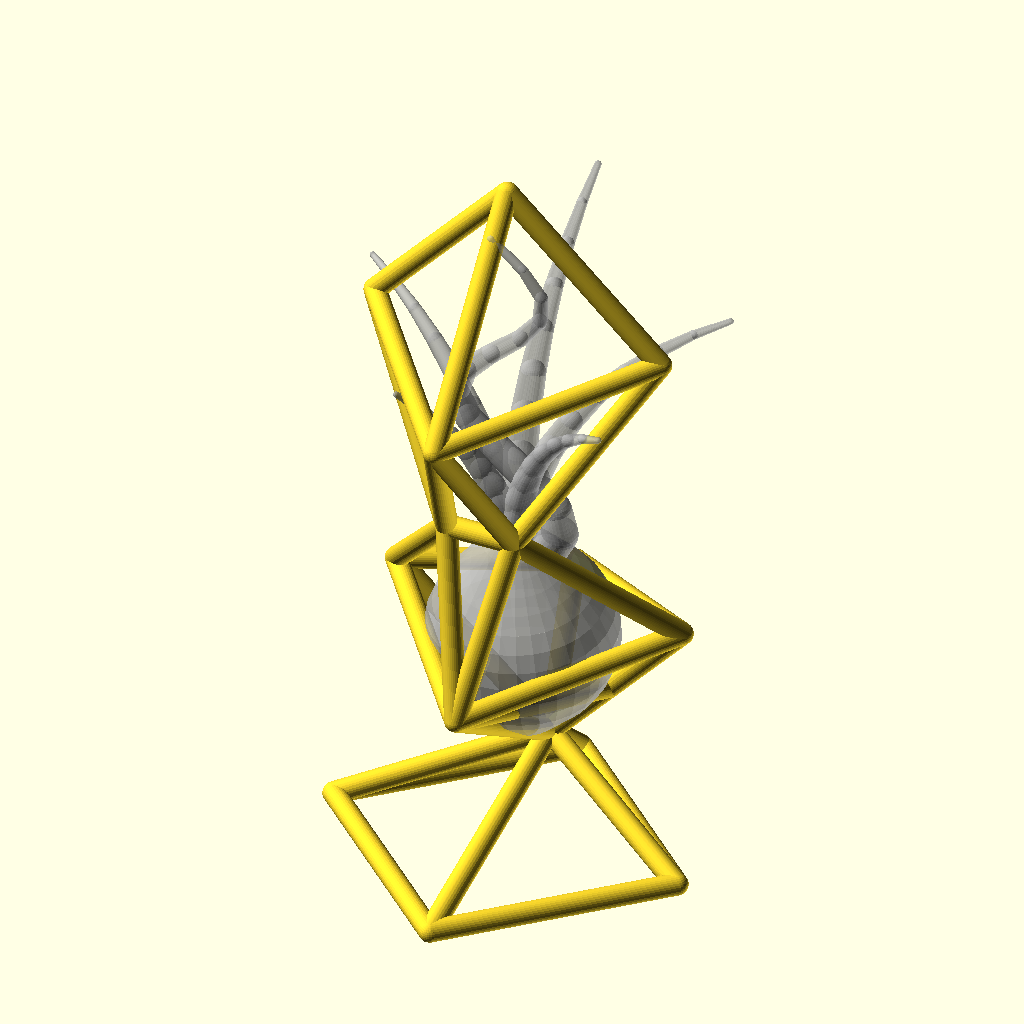
Cell 1: rendered with the file's own defaults.
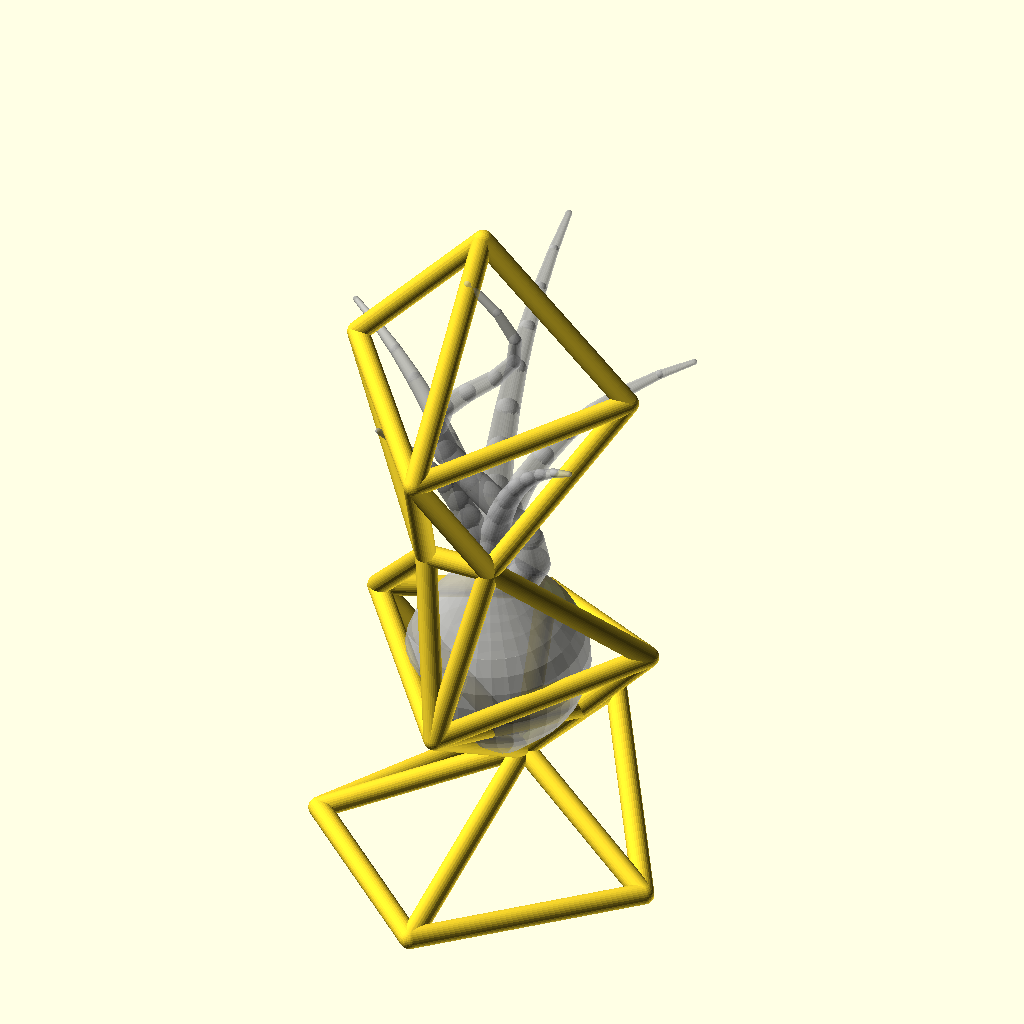
Cell 2: the same model with bs_front = 60.
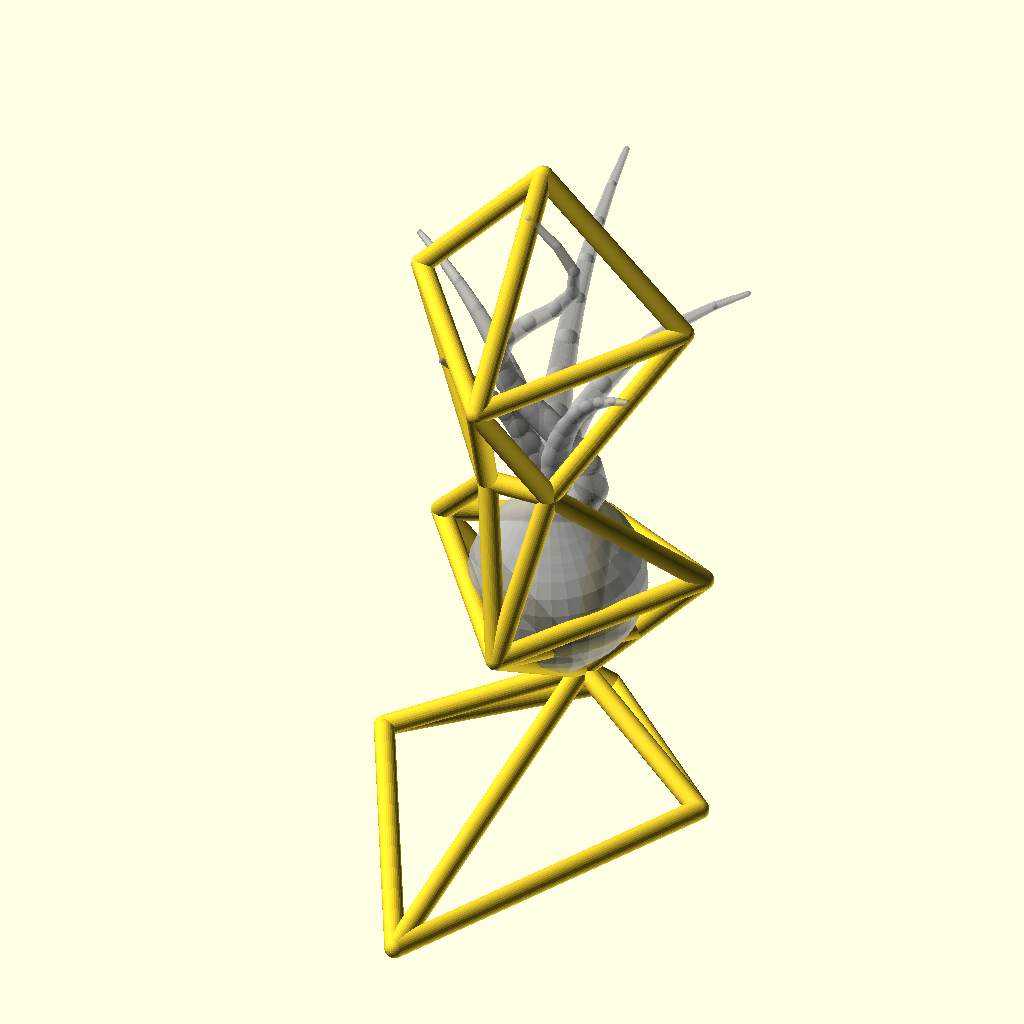
Cell 3 — bs_back set to 76, the other parameters unchanged.
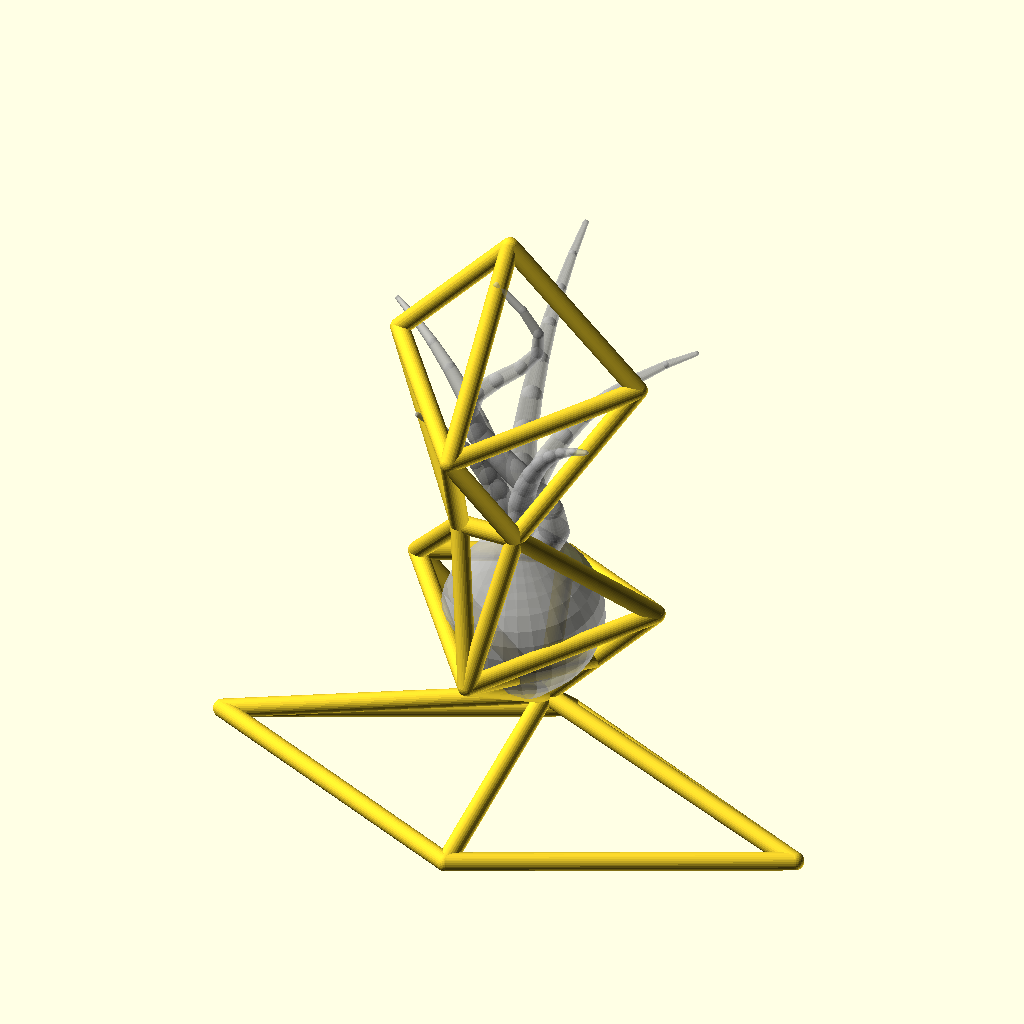
Cell 4: bs_side = 72 (everything else at default).
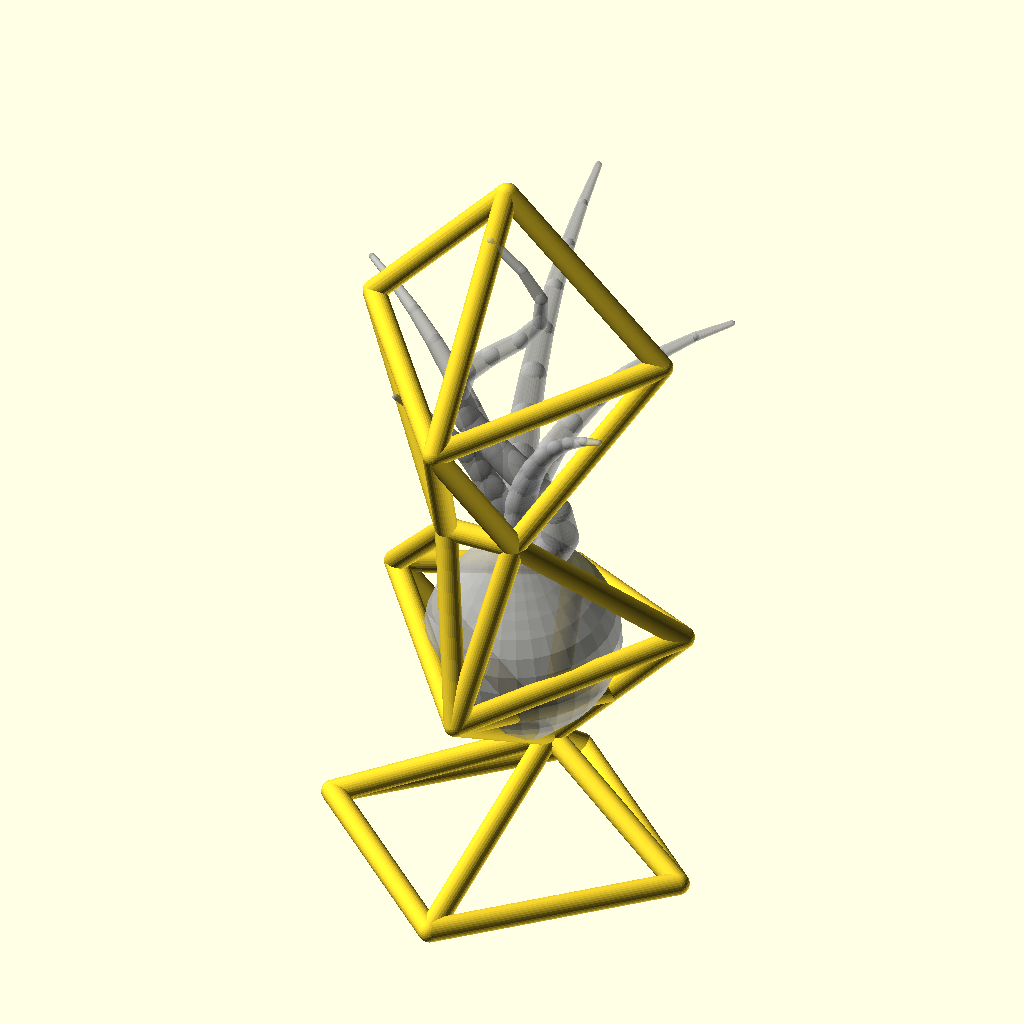
Cell 5 — ring_z set to 2.8, the other parameters unchanged.
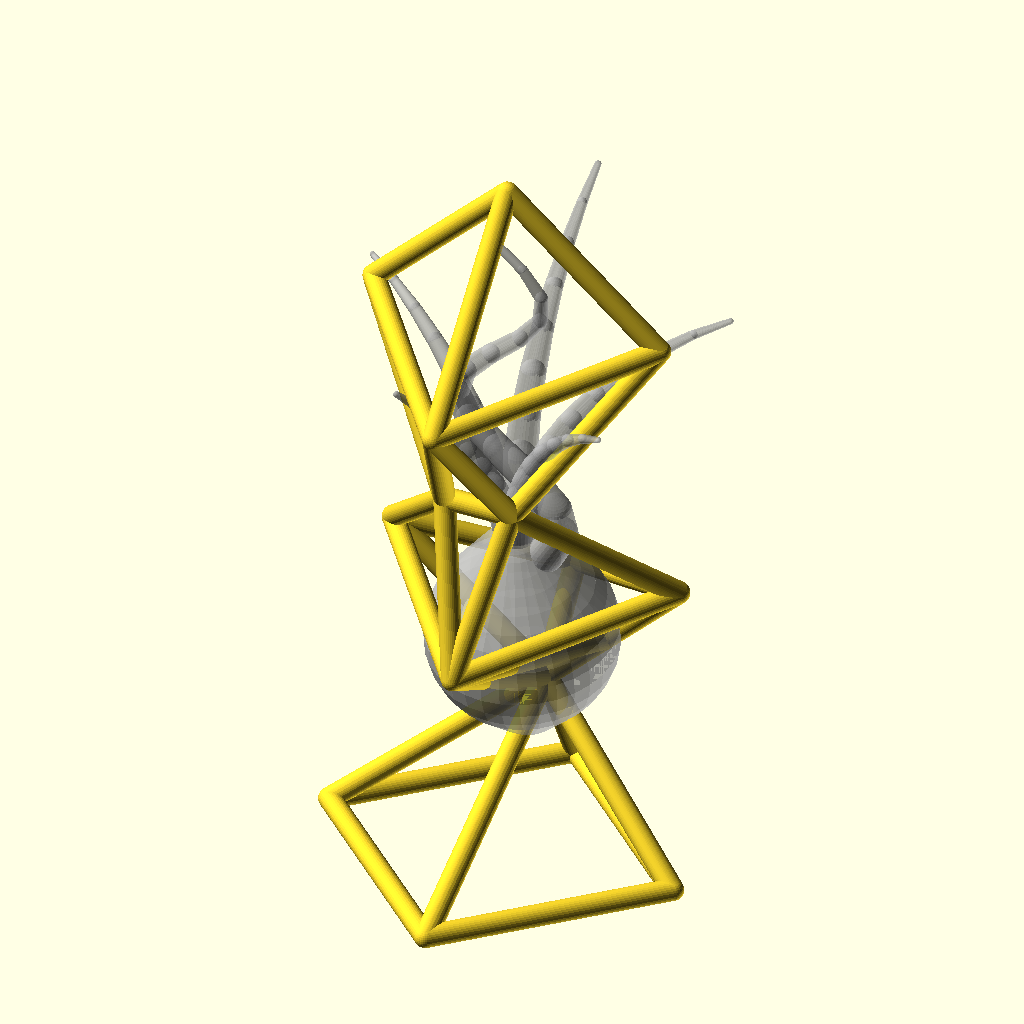
Cell 6: base_h = 28 (everything else at default).
The same orthographic view direction (rotation 55°, 0°, 25°; colour scheme Cornfield) for every cell, with the view re-fitted per cell, so scale and position can differ between cells.
Source of the model, models/air_plant_holder/air_plant_holder_001.scad:
// Air Plant Holder — Double-Diamond Crystal Cage
// For the tall Tillandsia (caput-medusae type): plant ~135mm tall, bulb ~40mm wide
//
// Two stacked diamonds accentuate the plant's height. The front face is a flat
// double-diamond wireframe (fully open); the back POPS OUT — each diamond
// tapers to an apex vertex behind its widest point, so the side profile is a
// crystal-like zigzag instead of a flat plane. The whole cage rocks back a few
// degrees so the plant sits on an incline, and a small cage scoop pops out the
// front of the bottom section to catch the base of the plant. Flat base plate.

$fn = 32;

// ---- Parameters ----
// Wireframe base cage: diamond-plan ground ring with risers converging on the
// cage's bottom vertex — same hollow cage language as the rest
bs_front = 30;   // ground ring front vertex (+y)
bs_back  = 38;   // ground ring back vertex (-y)
bs_side  = 36;   // ground ring side vertices (±x)
ring_z   = 1.4;  // ring center height; struts are shaved flat underneath
base_h  = 14;    // height where the base risers meet the cage's bottom vertex

yF   = 16;       // front frame plane (y)
pop  = 22;       // how far the back apexes pop out behind center
fpop = 16;       // how far the front scoop pops out past the front frame
tilt = 8;        // degrees the cage rocks backward
strut_r = 2.2;   // strut radius

// Front-view silhouette (x = half-width at height z)
// Both sections are the same height: waist sits midway between base and top
zB = base_h;         // bottom vertex of lower diamond
zT = 152;            // top vertex
zw = (zB + zT) / 2;  // waist between the diamonds (78)
w1 = 30; z1 = (zB + zw) / 2;   // lower diamond widest point (41)
ww = 7;              // waist half-width
w2 = 30; z2 = (zw + zT) / 2;   // upper diamond widest point (115) — same width as lower
yW = -6;             // waist bar pulled back so it doesn't push the plant out

// ---- Helpers ----
module strut(p1, p2) {
    hull() {
        translate(p1) sphere(strut_r);
        translate(p2) sphere(strut_r);
    }
}

function lerp(a, b, t) = a + (b - a) * t;

// ---- Front frame vertices ----
B  = [  0, yF, zB];
L1 = [-w1, yF, z1];  R1 = [ w1, yF, z1];
WL = [-ww, yW, zw];  WR = [ ww, yW, zw];   // recessed waist
L2 = [-w2, yF, z2];  R2 = [ w2, yF, z2];
T  = [  0, yF, zT];

// Back apexes: one behind each diamond's widest height
A1 = [0, -pop, z1];   // lower diamond
A2 = [0, -pop, z2];   // upper diamond

// Front scoop apex: pops out ahead of the lower diamond to catch the bulb
F1 = [0, yF + fpop, 44];

// ---- Parts ----
// Wireframe base cage: a diamond-plan ground ring whose four corners send
// risers up to the cage's bottom vertex — a hollow pyramid, no solid faces.
// Struts are shaved flat underneath so it sits level on the table.
module base() {
    GF = [ 0,        bs_front, ring_z];
    GB = [ 0,       -bs_back,  ring_z];
    GL = [-bs_side, -4,        ring_z];
    GR = [ bs_side, -4,        ring_z];
    P  = [ 0, yF, base_h];   // meets the cage's bottom vertex

    difference() {
        union() {
            strut(GF, GR); strut(GR, GB); strut(GB, GL); strut(GL, GF);
            strut(GF, P);  strut(GR, P);  strut(GB, P);  strut(GL, P);
        }
        translate([-100, -100, -50]) cube([200, 200, 50]);  // flatten underside
    }
}

// Flat double-diamond outline on the front plane
module front_frame() {
    strut(B,  L1);  strut(B,  R1);   // lower diamond V
    strut(L1, WL);  strut(R1, WR);   // up to waist
    strut(WL, WR);                   // waist bar
    strut(WL, L2);  strut(WR, R2);   // upper diamond
    strut(L2, T);   strut(R2, T);    // up to apex
}

// Each diamond's corners converge on its back apex — the "pop"
module back_pop() {
    // lower diamond pyramid
    strut(B,  A1);
    strut(L1, A1);  strut(R1, A1);
    strut(WL, A1);  strut(WR, A1);

    // upper diamond pyramid
    strut(WL, A2);  strut(WR, A2);
    strut(L2, A2);  strut(R2, A2);
    strut(T,  A2);
}

// Front scoop: the bottom section's corners converge on a forward apex,
// forming a protruding cage that catches the base of the plant
module front_scoop() {
    strut(B,  F1);
    strut(L1, F1);  strut(R1, F1);
}

// Two ribs from the front V edges back to the lower apex; the bulb rests here
module cradle_ribs() {
    for (s = [-1, 1])
        strut([lerp(0, s*w1, 0.45), yF, lerp(zB, z1, 0.45)], A1);
}

// ---- Reference plant (preview only — % excludes it from render/STL) ----
// Rough model of the caput-medusae from the photo: teardrop bulb ~40mm wide,
// recurving leaves, one tall wavy central leaf, ~135mm overall

function arcp(R, bend, t) = [R*(1 - cos(bend*t)), 0, R*sin(bend*t)];
function wavep(len, t) = [10*sin(540*t), 0, len*t];

module p_leaf(az, len, bend, r0) {
    n = 10;
    R = len / (bend * PI / 180);
    rotate([0, 0, az]) translate([0, 0, 38])
        for (i = [0:n-1]) {
            t0 = i/n; t1 = (i+1)/n;
            hull() {
                translate(arcp(R, bend, t0)) sphere(r0*(1 - 0.85*t0));
                translate(arcp(R, bend, t1)) sphere(r0*(1 - 0.85*t1));
            }
        }
}

module p_tall_leaf() {
    n = 14; len = 85;
    translate([0, 0, 38])
        for (i = [0:n-1]) {
            t0 = i/n; t1 = (i+1)/n;
            hull() {
                translate(wavep(len, t0)) sphere(4*(1 - 0.8*t0));
                translate(wavep(len, t1)) sphere(4*(1 - 0.8*t1));
            }
        }
}

module plant() {
    // teardrop bulb
    hull() { translate([0,0,6])  sphere(8);  translate([0,0,22]) sphere(19); }
    hull() { translate([0,0,22]) sphere(19); translate([0,0,40]) sphere(8);  }
    // recurving leaves, biased toward the open front (+y is front, az 90)
    p_leaf( 90, 85, 70, 4.5);
    p_leaf( 30, 78, 75, 4);
    p_leaf(150, 72, 80, 4);
    p_leaf(-30, 68, 60, 4);
    p_leaf(215, 55, 45, 4);   // one short leaf resting back against the cage
    p_tall_leaf();
}

// ---- Assembly ----
union() {
    base();
    // rock the whole cage backward about its base contact point
    translate([0, yF, base_h]) rotate([tilt, 0, 0]) translate([0, -yF, -base_h]) {
        front_frame();
        back_pop();
        front_scoop();
        cradle_ribs();
        // reference plant reclines with the cage; excluded from STL export.
        // Positioned where the bulb naturally wedges: V struts tangent to the
        // bulb sides, leaning forward into the front scoop
        %translate([0, 8, 24]) plant();
    }
}
Parameter table extracted from the source (name, type, default, range or options):
bs_front: number, default 30
bs_back: number, default 38
bs_side: number, default 36
ring_z: number, default 1.4
base_h: number, default 14
yF: number, default 16
pop: number, default 22
fpop: number, default 16
tilt: number, default 8
strut_r: number, default 2.2
zT: number, default 152
ww: number, default 7
yW: number, default -6
